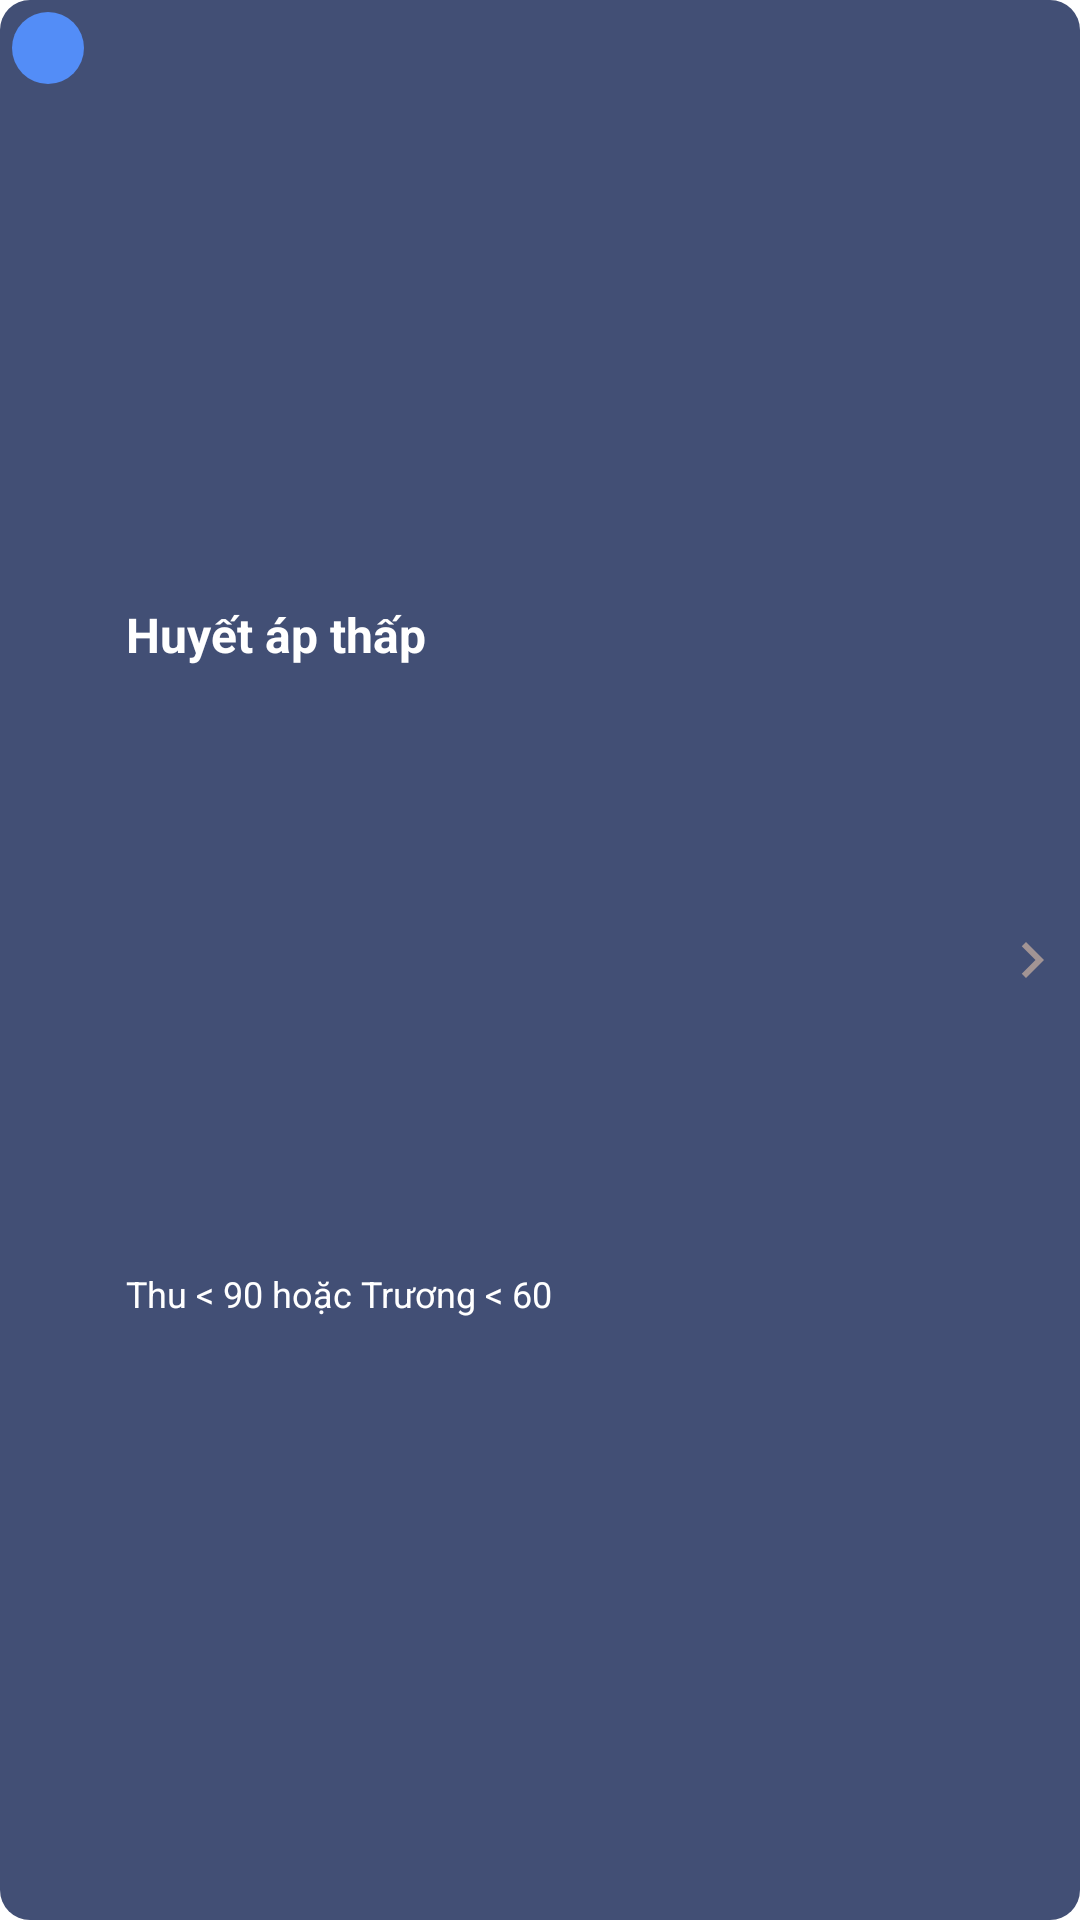

This screen was rendered from an Android layout file. Write that file and the resources it references.
<!-- AndroidManifest.xml: application theme Theme.BloodPressure -->
<!-- res/layout/type_item.xml -->
<?xml version="1.0" encoding="utf-8"?>
<androidx.constraintlayout.widget.ConstraintLayout xmlns:android="http://schemas.android.com/apk/res/android"
    android:layout_width="match_parent"
    xmlns:app="http://schemas.android.com/apk/res-auto"
    android:background="@drawable/ripple_effect"
    android:backgroundTint="@color/color_background_2"
    android:padding="4dp"
    android:id="@+id/type_item"
    android:layout_marginVertical="6dp"
    android:layout_height="wrap_content">

    <View
        android:layout_width="24dp"
        android:layout_height="24dp"
        android:id="@+id/color_type"
        android:background="@drawable/rounded_text_view"
        app:layout_constraintTop_toTopOf="parent"
        app:layout_constraintLeft_toLeftOf="parent"
        android:layout_marginEnd="14dp"
        app:layout_constraintRight_toLeftOf="@id/tv_type_name"
        android:backgroundTint="@color/color_hypotension" />

    <TextView
        android:layout_width="0dp"
        android:layout_height="wrap_content"
        android:text="@string/hypotension"
        android:textColor="@color/white"
        android:textStyle="bold"
        android:textSize="16sp"
        android:id="@+id/tv_type_name"
        app:layout_constraintBottom_toTopOf="@id/tv_type_detail"
        app:layout_constraintRight_toLeftOf="@id/type_action"
        android:layout_marginBottom="4dp"
        app:layout_constraintTop_toTopOf="@id/color_type"
        app:layout_constraintLeft_toRightOf="@id/color_type"/>

    <TextView
        android:layout_width="wrap_content"
        android:layout_height="wrap_content"
        app:layout_constraintLeft_toLeftOf="@id/tv_type_name"
        android:id="@+id/tv_type_detail"
        android:text="@string/intros_hypotension"
        android:textColor="@color/white"
        android:textSize="12sp"
        app:layout_constraintTop_toBottomOf="@id/tv_type_name"
        app:layout_constraintBottom_toBottomOf="parent"/>

    <ImageView
        app:layout_constraintHorizontal_weight="1"
        android:layout_width="wrap_content"
        android:layout_height="wrap_content"
        android:id="@+id/type_action"
        app:layout_constraintRight_toRightOf="parent"
        app:layout_constraintTop_toTopOf="parent"
        app:layout_constraintBottom_toBottomOf="parent"
        android:src="@drawable/ic_next"
        app:layout_constraintLeft_toRightOf="@id/tv_type_name"/>

</androidx.constraintlayout.widget.ConstraintLayout>
<!-- resources referenced by this layout -->
<resources>
  <color name="color_background_2">#424f75</color>
  <color name="color_hypotension">#538df7</color>
  <color name="white">#FFFFFFFF</color>
  <!-- drawable ic_next (drawable) -->
  <vector android:autoMirrored="true" android:height="24dp"
      android:tint="#A29494" android:viewportHeight="24"
      android:viewportWidth="24" android:width="24dp" xmlns:android="http://schemas.android.com/apk/res/android">
      <path android:fillColor="@android:color/white" android:pathData="M10,6L8.59,7.41 13.17,12l-4.58,4.59L10,18l6,-6z"/>
  </vector>
  <!-- drawable ripple_effect (drawable) -->
  <?xml version="1.0" encoding="utf-8"?>
  <ripple xmlns:android="http://schemas.android.com/apk/res/android"
      android:color="#88FFFFFF"> 
  
      <item>
          <shape>
              <solid android:color="@color/dodger_blue" />
              <corners android:radius="10dp" />
          </shape>
      </item>
  
      
      <item android:id="@android:id/mask">
          <shape>
              <solid android:color="?android:colorAccent" />
              <corners android:radius="10dp" />
          </shape>
      </item>
  </ripple>
  <!-- drawable rounded_text_view (drawable) -->
  <?xml version="1.0" encoding="utf-8"?>
  <shape xmlns:android="http://schemas.android.com/apk/res/android">
      <corners android:radius="100dp" />
      <solid android:color="@color/color_note" />
  </shape>
  <string name="hypotension">Huyết áp thấp</string>
  <string name="intros_hypotension">Thu &lt; 90 hoặc Trương &lt; 60</string>
  <style name="Theme.BloodPressure" parent="Theme.MaterialComponents.DayNight.NoActionBar">
          
          <item name="colorPrimary">@color/purple_500</item>
          <item name="colorPrimaryVariant">@color/purple_700</item>
          <item name="colorOnPrimary">@color/white</item>
          
          <item name="colorSecondary">@color/teal_200</item>
          <item name="colorSecondaryVariant">@color/teal_700</item>
          <item name="colorOnSecondary">@color/black</item>
          
          <item name="android:statusBarColor">?attr/colorPrimaryVariant</item>
          
      </style>
  <color name="dodger_blue">#1E90FF</color>
  <color name="color_note">#6C7B8B</color>
  <color name="purple_500">#FF6200EE</color>
  <color name="purple_700">#FF3700B3</color>
  <color name="teal_200">#FF03DAC5</color>
  <color name="teal_700">#FF018786</color>
  <color name="black">#FF000000</color>
</resources>
